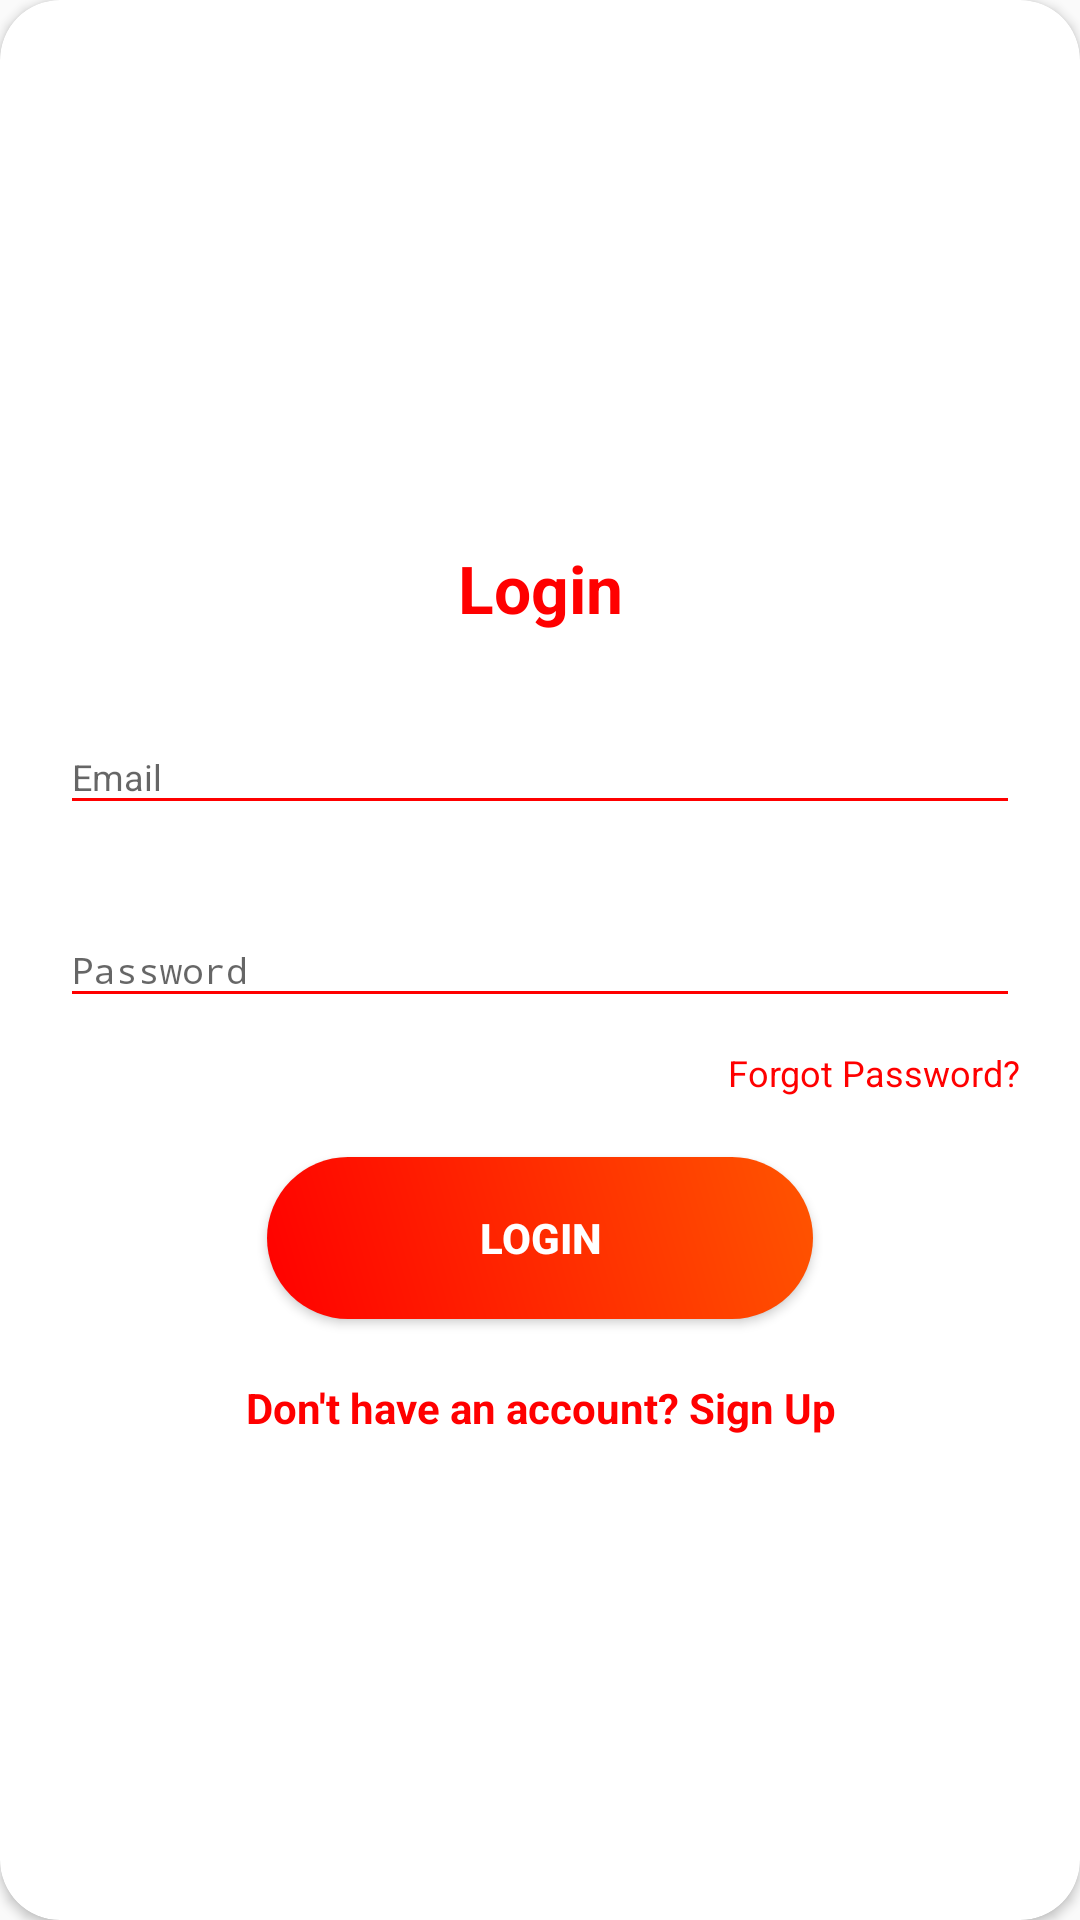

The Android layout XML behind this screen, and the referenced resources:
<!-- AndroidManifest.xml: application theme AppTheme -->
<!-- res/layout/layout_login.xml -->
<?xml version="1.0" encoding="utf-8"?>
<androidx.cardview.widget.CardView
    xmlns:android="http://schemas.android.com/apk/res/android"
    xmlns:app="http://schemas.android.com/apk/res-auto"
    style="@style/loginCard"
    app:cardCornerRadius="@dimen/loginCardRadius"
    android:elevation="5dp"
    android:layout_gravity="center"
    android:layout_marginTop="@dimen/loginViewsMargin"
    android:layout_marginBottom="@dimen/loginViewsMargin"
    android:background="@color/whiteCardColor">



    <LinearLayout
        style="@style/linearParent"
        android:layout_gravity="center"
        android:padding="@dimen/loginViewsMargin">

        <TextView
            style="@style/headerTextPrimary"
            android:text="Login"
            android:layout_marginTop="@dimen/loginViewsMargin"/>

        <com.google.android.material.textfield.TextInputLayout
            android:id="@+id/textInputEmail"
            style="@style/parent"
            android:layout_marginTop="@dimen/loginViewsMargin">
            <EditText
                android:id="@+id/editTextEmail"
                style="@style/modifiedEditText"
                android:inputType="textEmailAddress"
                android:maxLines="1"
                android:hint="@string/login_email_hint"/>
        </com.google.android.material.textfield.TextInputLayout>

        <com.google.android.material.textfield.TextInputLayout
            android:id="@+id/textInputPassword"
            style="@style/parent"
            android:layout_marginTop="@dimen/loginViewsMargin">
            <EditText
                android:id="@+id/editTextPassword"
                style="@style/modifiedEditText"
                android:hint="@string/login_password_hint"
                android:maxLines="1"
                android:inputType="textPassword"/>
        </com.google.android.material.textfield.TextInputLayout>

        <TextView
            style="@style/viewParent"
            android:text="Forgot Password?"
            android:textColor="@color/primaryTextColor"
            android:textSize="@dimen/newsMoreTextSize"
            android:layout_gravity="end"
            android:id="@+id/viewForgotPassword"
            android:layout_marginTop="10dp"/>

        <Button
            android:id="@+id/cirLoginButton"
            style="@style/loginButton"
            android:text="Login"
            android:layout_gravity="center_horizontal"
            android:layout_marginTop="@dimen/loginViewsMargin"/>

        <TextView
            style="@style/parent"
            android:textAlignment="center"
            android:textStyle="bold"
            android:id="@+id/sign_up_button"
            android:textColor="@color/primaryTextColor"
            android:text="@string/login_signup_hint"
            android:onClick="viewRegisterClicked"
            android:layout_marginTop="@dimen/loginViewsMargin"/>


    </LinearLayout>
    <ProgressBar
        android:id="@+id/progressBar"
        android:layout_width="30dp"
        android:layout_height="30dp"
        android:layout_gravity="center|bottom"
        android:layout_marginBottom="20dp"
        android:visibility="gone" />

</androidx.cardview.widget.CardView>
<!-- resources referenced by this layout -->
<resources>
  <color name="primaryTextColor">#ff0000</color>
  <color name="whiteCardColor">#fff</color>
  <dimen name="loginCardRadius">20dp</dimen>
  <dimen name="loginViewsMargin">20dp</dimen>
  <dimen name="newsMoreTextSize">12sp</dimen>
  <string name="login_email_hint">Email</string>
  <string name="login_password_hint">Password</string>
  <string name="login_signup_hint">Don\'t have an account? Sign Up</string>
  <style name="headerTextPrimary" parent="headerText">
          <item name="android:textColor">@color/primaryTextColor</item>
      </style>
  <style name="linearParent" parent="parent">
          <item name="android:orientation">vertical</item>
      </style>
  <style name="loginButton" parent="viewParent">
          <item name="android:background">@drawable/login_button_bk</item>
          <item name="android:textColor">@color/whiteTextColor</item>
          <item name="android:textStyle">bold</item>
      </style>
  <style name="loginCard" parent="parent" />
  <style name="modifiedEditText" parent="parent">
          <item name="android:textSize">@dimen/newsMoreTextSize</item>
          <item name="android:backgroundTint">@color/primaryTextColor</item>
      </style>
  <style name="parent">
          <item name="android:layout_width">match_parent</item>
          <item name="android:layout_height">wrap_content</item>
      </style>
  <style name="viewParent">
          <item name="android:layout_width">wrap_content</item>
          <item name="android:layout_height">wrap_content</item>
      </style>
  <style name="AppTheme" parent="Theme.AppCompat.Light.DarkActionBar">
          
          <item name="colorPrimary">@color/colorPrimary</item>
          <item name="colorPrimaryDark">@color/colorPrimaryDark</item>
          <item name="colorAccent">@color/colorAccent</item>
          <item name="windowActionBar">false</item>
          <item name="windowNoTitle">true</item>
          <item name="bottomSheetDialogTheme">@style/AppBottomSheetDialogTheme</item>
      </style>
  <style name="headerText" parent="parent">
          <item name="android:textSize">@dimen/headerTextSize</item>
          <item name="android:textAlignment">center</item>
          <item name="android:textColor">@color/whiteTextColor</item>
          <item name="android:textStyle">bold</item>
      </style>
  <!-- drawable login_button_bk (drawable) -->
  <?xml version="1.0" encoding="utf-8"?>
  <shape xmlns:android="http://schemas.android.com/apk/res/android" android:shape="rectangle" >
      <corners
          android:radius="27dp"
          />
      <gradient
          android:angle="45"
          android:centerX="35%"
          android:startColor="#ff0000"
          android:endColor="#ff5500"
          android:type="linear"
          />
      <size
          android:width="182dp"
          android:height="54dp"
          />
  </shape>
  <color name="whiteTextColor">#fff</color>
  <color name="colorPrimary">#ff0000</color>
  <color name="colorPrimaryDark">#b20000</color>
  <color name="colorAccent">#03DAC5</color>
  <style name="AppBottomSheetDialogTheme" parent="Theme.Design.Light.BottomSheetDialog">
          <item name="bottomSheetStyle">@style/AppModalStyle</item>
      </style>
  <dimen name="headerTextSize">22sp</dimen>
  <style name="AppModalStyle" parent="Widget.Design.BottomSheet.Modal">
          <item name="android:background">@drawable/curved_bottomsheet</item>
      </style>
  <!-- drawable curved_bottomsheet (drawable) -->
  <?xml version="1.0" encoding="utf-8"?>
  <shape xmlns:android="http://schemas.android.com/apk/res/android"
      android:shape="rectangle">
      <solid android:color="#FCFCFC" />
      <corners
          android:topLeftRadius="16dp"
          android:topRightRadius="16dp" />
  
  </shape>
</resources>
